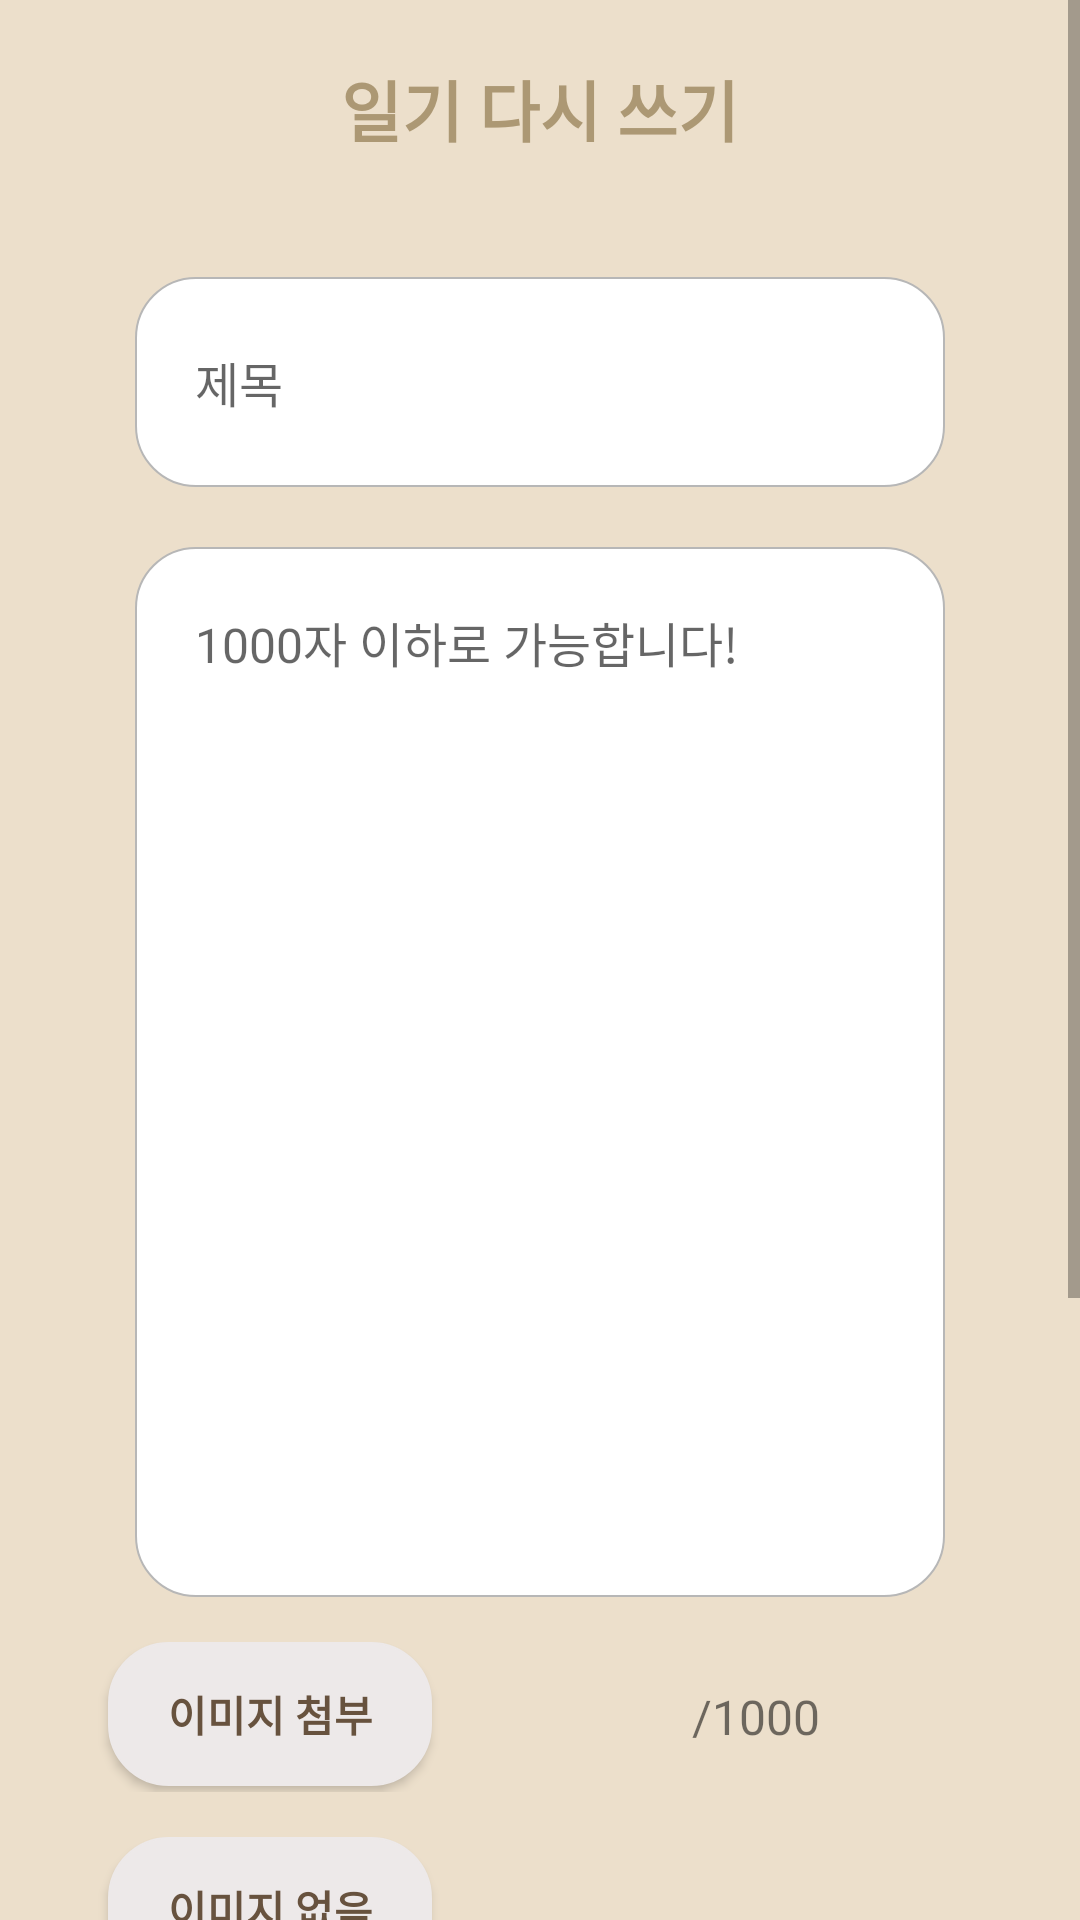

Here is an Android app screen rendered from its layout file. Give the layout XML and the strings, colors and styles it references.
<!-- AndroidManifest.xml: application theme Theme.AppCompat.Light.NoActionBar -->
<!-- res/layout/revise_diary.xml -->
<?xml version="1.0" encoding="utf-8"?>
<ScrollView
    xmlns:android="http://schemas.android.com/apk/res/android"
    android:layout_width="match_parent"
    android:layout_height="match_parent"
    android:fillViewport="true">

    <LinearLayout
        android:layout_width="match_parent"
        android:layout_height="match_parent"
        android:orientation="vertical"
        android:background="@color/baseColor">

        <TextView
            style="@style/title_name"
            android:layout_width="match_parent"
            android:layout_height="wrap_content"
            android:gravity="center"
            android:paddingTop="20dp"
            android:paddingBottom="20dp"
            android:text="일기 다시 쓰기"
            android:textColor="@color/textColor"
            android:textStyle="bold" />

        <FrameLayout
            android:id="@+id/ad_view_container9"
            android:layout_width="match_parent"
            android:layout_height="wrap_content"/>

        <LinearLayout
            android:layout_marginTop="20dp"
            android:layout_width="match_parent"
            android:gravity="center"
            android:orientation="horizontal"
            android:weightSum="8"
            android:layout_height="wrap_content">

            <LinearLayout
                android:layout_width="0dp"
                android:layout_height="wrap_content"
                android:layout_weight="1"/>

            <EditText
                android:textSize="16sp"
                android:fontFamily="@font/mapo"
                android:singleLine="true"
                android:id="@+id/titleR"
                android:background="@drawable/round_edittext"
                android:layout_width="0dp"
                android:layout_weight="6"
                android:maxLines="1"
                android:maxLength="30"
                android:padding="20dp"
                android:hint="제목"
                android:layout_height="70dp"
                />

            <LinearLayout
                android:layout_width="0dp"
                android:layout_height="wrap_content"
                android:layout_weight="1"/>

        </LinearLayout>



        <LinearLayout
            android:layout_marginTop="20dp"
            android:layout_width="match_parent"
            android:layout_height="wrap_content">

            <LinearLayout
                android:layout_width="0dp"
                android:layout_height="wrap_content"
                android:layout_weight="1"/>

            <ScrollView
                android:layout_width="0dp"
                android:layout_weight="6"
                android:layout_height="350dp"
                android:fillViewport="true">

                <LinearLayout
                    android:layout_width="match_parent"
                    android:layout_height="match_parent"
                    android:gravity="center">

                    <EditText
                        android:lineSpacingMultiplier="1.5"
                        android:textSize="16sp"
                        android:id="@+id/mainTextR"
                        android:fontFamily="@font/mapo"
                        android:background="@drawable/round_edittext"
                        android:layout_width="0dp"
                        android:layout_weight="6"
                        android:maxLength="1000"
                        android:padding="20dp"
                        android:hint="1000자 이하로 가능합니다!"
                        android:layout_height="350dp"
                        android:gravity="top" />

                </LinearLayout>
            </ScrollView>

            <LinearLayout
                android:layout_width="0dp"
                android:layout_height="wrap_content"
                android:layout_weight="1"/>

        </LinearLayout>


        <LinearLayout
            android:layout_marginTop="15dp"
            android:layout_width="match_parent"
            android:layout_height="50dp"
            android:weightSum="10"
            android:orientation="horizontal">

            <LinearLayout
                android:layout_width="0dp"
                android:layout_height="wrap_content"
                android:layout_weight="1"/>

            <Button
                android:id="@+id/getImageR"
                android:elevation="20dp"
                android:textColor="@color/textColor_special"
                android:layout_width="0dp"
                android:layout_height="wrap_content"
                style="@style/bold_theme"
                android:background="@drawable/all_btn"
                android:text="이미지 첨부"
                android:layout_weight="3" />

            <LinearLayout
                android:layout_width="0dp"
                android:layout_height="wrap_content"
                android:layout_weight="1"/>

            <TextView
                android:id="@+id/textChanger"
                android:gravity="center"
                android:layout_width="0sp"
                android:layout_height="wrap_content"
                android:layout_weight="4"
                android:layout_gravity="center_vertical"
                android:textSize="16sp"
                android:text="/1000"/>

            <LinearLayout
                android:layout_width="0dp"
                android:layout_height="wrap_content"
                android:layout_weight="1"/>




        </LinearLayout>

        <LinearLayout
            android:layout_marginTop="15dp"
            android:layout_width="match_parent"
            android:layout_height="50dp"
            android:layout_weight="10"
            android:orientation="horizontal">

            <LinearLayout
                android:layout_width="0dp"
                android:layout_height="wrap_content"
                android:layout_weight="1"/>

            <Button
                android:id="@+id/defaultImage"
                android:elevation="20dp"
                android:textColor="@color/textColor_special"
                android:layout_width="0dp"
                android:layout_height="wrap_content"
                style="@style/bold_theme"
                android:background="@drawable/all_btn"
                android:text="이미지 없음"
                android:layout_weight="3" />

            <LinearLayout
                android:layout_width="0dp"
                android:layout_height="wrap_content"
                android:layout_weight="1"/>

            <TextView
                android:id="@+id/dateRR"
                android:gravity="center"
                android:layout_width="0dp"
                android:layout_height="wrap_content"
                android:layout_weight="4"
                android:layout_gravity="center_vertical"
                android:textSize="15sp"
                />

            <LinearLayout
                android:layout_width="0dp"
                android:layout_height="wrap_content"
                android:layout_weight="1"/>

        </LinearLayout>




        <TextView
            android:layout_marginTop="20dp"
            android:layout_gravity="center"
            android:layout_width="wrap_content"
            android:layout_height="wrap_content"
            android:textSize="20sp"
            android:text="첨부된 이미지"/>

        <ImageView
            android:id="@+id/inputImageR"
            android:layout_width="80dp"
            android:layout_height="80dp"
            android:layout_gravity="center"
            android:layout_marginTop="20dp"
            android:src="@drawable/no_image" />

        <LinearLayout
            android:layout_marginTop="15dp"
            android:layout_width="match_parent"
            android:layout_height="80dp"
            android:orientation="horizontal">

            <LinearLayout
                android:layout_width="0dp"
                android:layout_height="wrap_content"
                android:layout_weight="1"/>

            <Button
                android:id="@+id/cancel_btnR"
                style="@style/bold_theme"
                android:layout_width="0dp"
                android:layout_weight="6"
                android:layout_height="@dimen/find_textInput_Button_height"
                android:layout_gravity="center"
                android:background="@drawable/all_btn"
                android:text="취소"
                android:textColor="@color/textColor"
                android:textSize="@dimen/find_button_text_size" />

            <LinearLayout
                android:layout_width="0dp"
                android:layout_height="wrap_content"
                android:layout_weight="1"/>


            <Button
                android:id="@+id/goRevise"
                style="@style/bold_theme"
                android:layout_width="0dp"
                android:layout_height="@dimen/find_textInput_Button_height"
                android:layout_weight="6"
                android:layout_gravity="center"
                android:background="@drawable/all_btn"
                android:text="수정하기"
                android:textColor="@color/textColor"
                android:textSize="@dimen/find_button_text_size" />

            <LinearLayout
                android:layout_width="0dp"
                android:layout_height="wrap_content"
                android:layout_weight="1"/>

        </LinearLayout>


        <LinearLayout
            android:layout_width="0dp"
            android:layout_height="40dp"
            />

    </LinearLayout>
</ScrollView>
<!-- resources referenced by this layout -->
<resources>
  <color name="baseColor">#ECDFCB</color> //바탕화면
  <color name="textColor">#AC9874</color> //글씨색 //게이지 안채워진 부분
  <color name="textColor_special">#67523E</color> //더 진한 글씨색, 게이지 채워진 부분
  <dimen name="find_button_text_size">18sp</dimen> //버튼 텍스트 사이즈
  <dimen name="find_textInput_Button_height">60dp</dimen> // 입력창과 버튼 세로 사이즈
  <!-- drawable all_btn (drawable) -->
  <?xml version="1.0" encoding="utf-8"?>
  <shape xmlns:android="http://schemas.android.com/apk/res/android"
      android:padding="10dp"
      android:shape="rectangle" >
      <solid android:color="@color/background" />
      <stroke android:width="100dp"
          android:color="@color/background" />
      <corners
          android:bottomLeftRadius="20dp"
          android:bottomRightRadius="20dp"
          android:topLeftRadius="20dp"
          android:topRightRadius="20dp" />
      <stroke android:width="0.6dp"></stroke>
  </shape>
  <!-- drawable round_edittext (drawable) -->
  <?xml version="1.0" encoding="utf-8"?>
  <shape xmlns:android="http://schemas.android.com/apk/res/android"
      android:shape="rectangle" android:padding="10dp">
      <solid android:color="#ffffff"/>
  
  
      <stroke
          android:width="2px"
          android:color="#b7b7b7" />
  
  
      <corners
          android:bottomRightRadius="20dp"
          android:bottomLeftRadius="20dp"
          android:topLeftRadius="20dp"
          android:topRightRadius="20dp"/>
  </shape>
  <style name="bold_theme">
          <item name="android:textStyle">bold</item>
      </style>
  <style name="title_name">
          <item name="android:textSize">22sp</item>
          <item name="android:textStyle">bold</item>
      </style>
  
      !-- 아이디 비밀번호 입력창 눌렀을시에 부동힌트 색깔--!
  <color name="background">#EDE9E9</color> //명언판 //버튼
</resources>
